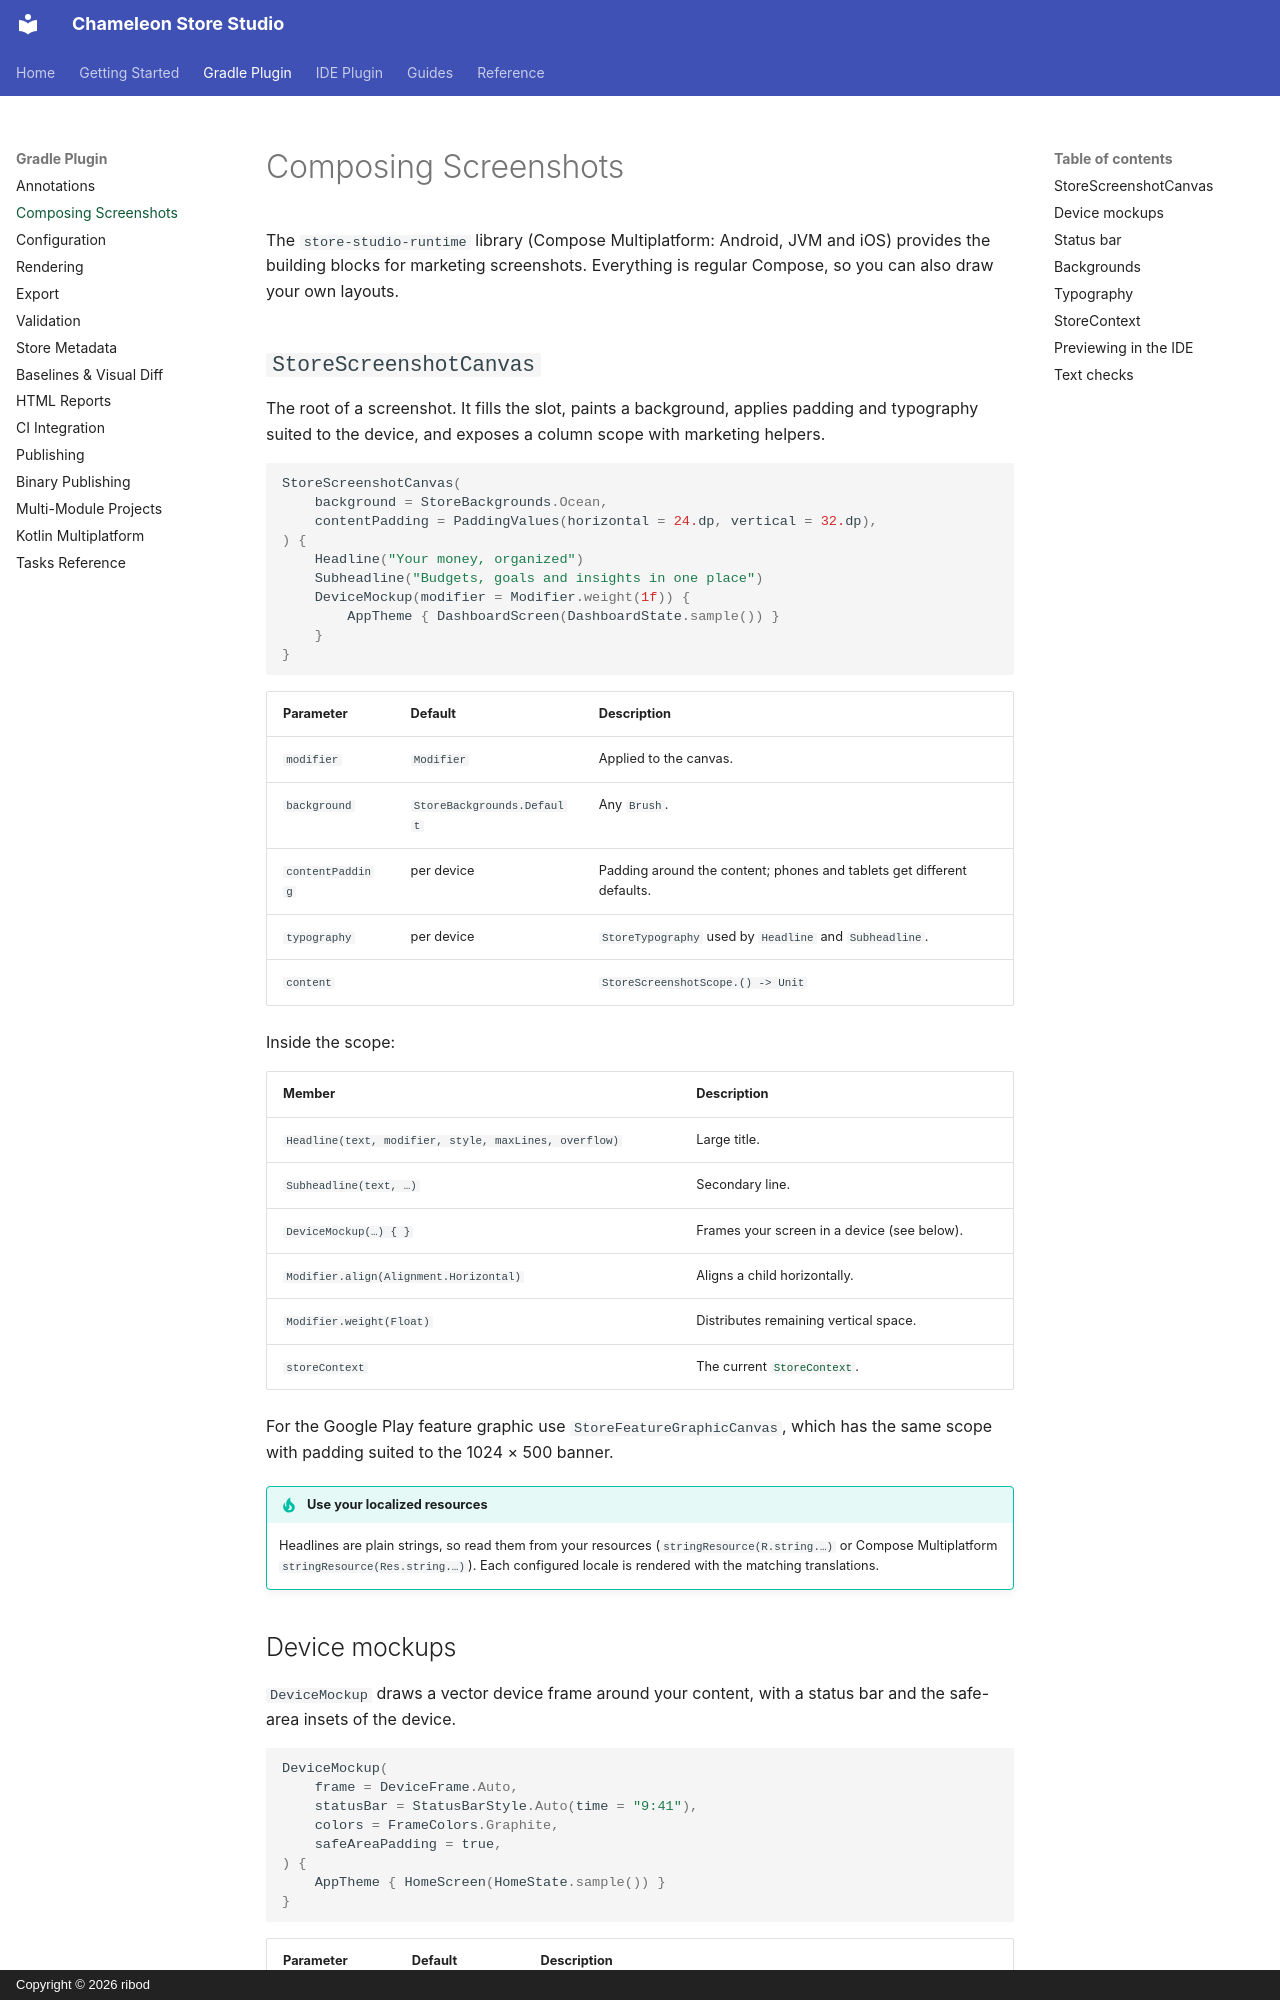

repository: ribod/chameleon-store-studio · page: composing/index.html · generator: mkdocs · copyright: Copyright © 2026 ribod

# Composing Screenshots

The `store-studio-runtime` library (Compose Multiplatform: Android, JVM and iOS) provides the
building blocks for marketing screenshots. Everything is regular Compose, so you can also draw your
own layouts.

## `StoreScreenshotCanvas`

The root of a screenshot. It fills the slot, paints a background, applies padding and typography
suited to the device, and exposes a column scope with marketing helpers.

```kotlin
StoreScreenshotCanvas(
    background = StoreBackgrounds.Ocean,
    contentPadding = PaddingValues(horizontal = 24.dp, vertical = 32.dp),
) {
    Headline("Your money, organized")
    Subheadline("Budgets, goals and insights in one place")
    DeviceMockup(modifier = Modifier.weight(1f)) {
        AppTheme { DashboardScreen(DashboardState.sample()) }
    }
}
```

| Parameter | Default | Description |
|---|---|---|
| `modifier` | `Modifier` | Applied to the canvas. |
| `background` | `StoreBackgrounds.Default` | Any `Brush`. |
| `contentPadding` | per device | Padding around the content; phones and tablets get different defaults. |
| `typography` | per device | `StoreTypography` used by `Headline` and `Subheadline`. |
| `content` | | `StoreScreenshotScope.() -> Unit` |

Inside the scope:

| Member | Description |
|---|---|
| `Headline(text, modifier, style, maxLines, overflow)` | Large title. |
| `Subheadline(text, …)` | Secondary line. |
| `DeviceMockup(…) { }` | Frames your screen in a device (see below). |
| `Modifier.align(Alignment.Horizontal)` | Aligns a child horizontally. |
| `Modifier.weight(Float)` | Distributes remaining vertical space. |
| `storeContext` | The current [`StoreContext`](#storecontext). |

For the Google Play feature graphic use `StoreFeatureGraphicCanvas`, which has the same scope with
padding suited to the 1024 × 500 banner.

!!! tip "Use your localized resources"
    Headlines are plain strings, so read them from your resources (`stringResource(R.string.…)` or
    Compose Multiplatform `stringResource(Res.string.…)`). Each configured locale is rendered with
    the matching translations.
